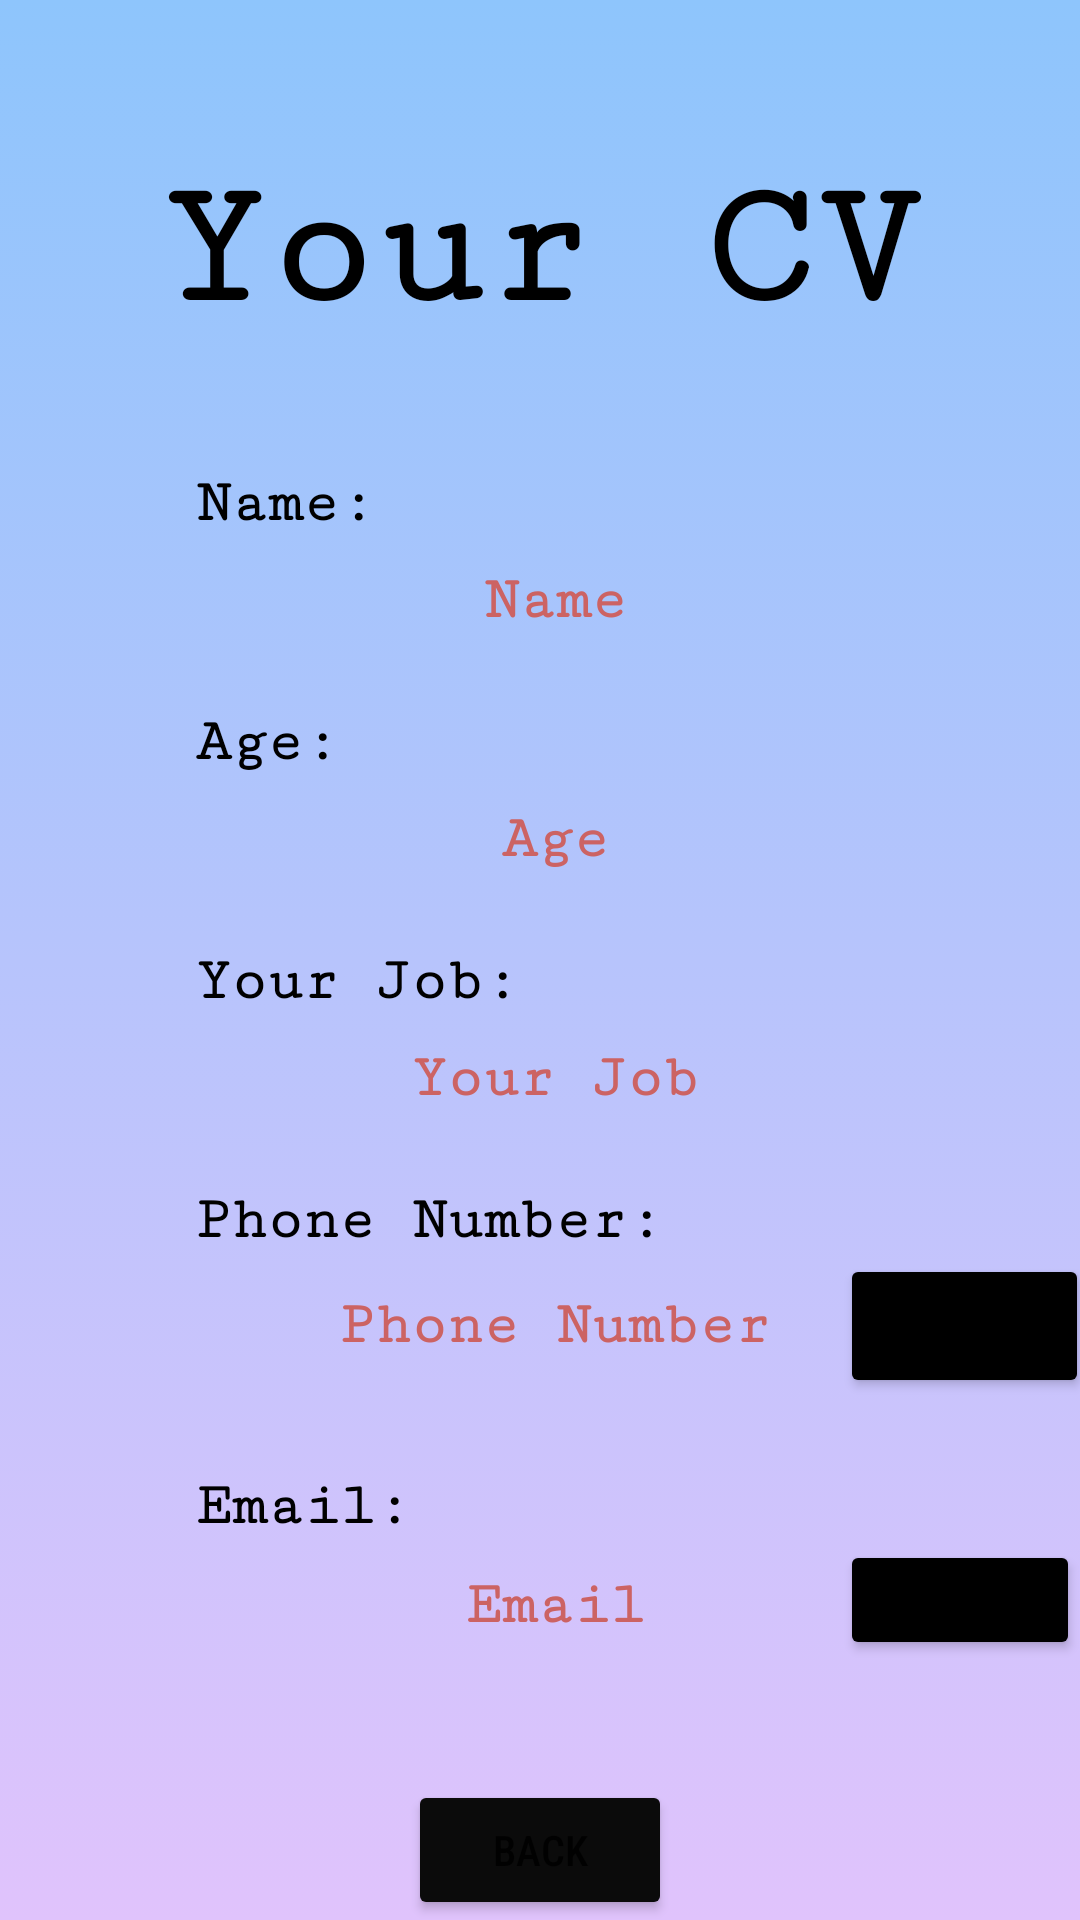

Reconstruct the res/layout file that produces this screen, plus the resources it refers to.
<!-- AndroidManifest.xml: application theme Theme.Cv_App -->
<!-- res/layout/activity_main2.xml -->
<?xml version="1.0" encoding="utf-8"?>
<LinearLayout xmlns:android="http://schemas.android.com/apk/res/android"
    xmlns:app="http://schemas.android.com/apk/res-auto"
    xmlns:tools="http://schemas.android.com/tools"
    android:layout_width="match_parent"
    android:layout_height="match_parent"
    android:orientation="vertical"
    android:background="@drawable/gradient_background"
    tools:context=".MainActivity2">

    <TextView
        android:id="@+id/YourCV"
        android:layout_width="wrap_content"
        android:layout_height="wrap_content"
        android:layout_gravity="center_horizontal"
        android:layout_marginTop="50dp"
        android:fontFamily="serif-monospace"
        android:text="Your CV"
        android:textColor="#000000"
        android:textSize="60sp"
        android:textStyle="bold" />

    <TextView
        android:id="@+id/Name"
        android:layout_width="250dp"
        android:layout_height="wrap_content"
        android:layout_gravity="center_horizontal"
        android:layout_marginTop="40dp"
        android:ems="10"
        android:fontFamily="serif-monospace"
        android:paddingLeft="10dp"
        android:text="Name:"
        android:textColor="#000000"
        android:textSize="20sp"
        android:textStyle="bold" />

    <TextView
        android:id="@+id/PersonName"
        android:layout_width="250dp"
        android:layout_height="wrap_content"
        android:layout_gravity="center_horizontal"
        android:layout_marginTop="10dp"
        android:ems="10"
        android:gravity="center_horizontal"
        android:fontFamily="serif-monospace"
        android:paddingLeft="10dp"
        android:text="Name"
        android:textColor="#CC6363"
        android:textSize="20sp"
        android:textStyle="bold" />

    <TextView
        android:id="@+id/Age"
        android:layout_width="250dp"
        android:layout_height="wrap_content"
        android:layout_gravity="center_horizontal"
        android:layout_marginTop="25dp"
        android:ems="10"
        android:fontFamily="serif-monospace"
        android:paddingLeft="10dp"
        android:text="Age:"
        android:textColor="#000000"
        android:textSize="20sp"
        android:textStyle="bold" />

    <TextView
        android:id="@+id/PersonAge"
        android:layout_width="250dp"
        android:layout_height="wrap_content"
        android:layout_gravity="center_horizontal"
        android:layout_marginTop="10dp"
        android:ems="10"
        android:gravity="center_horizontal"
        android:fontFamily="serif-monospace"
        android:paddingLeft="10dp"
        android:text="Age"
        android:textColor="#CC6363"
        android:textSize="20sp"
        android:textStyle="bold" />

    <TextView
        android:id="@+id/Job"
        android:layout_width="250dp"
        android:layout_height="wrap_content"
        android:layout_gravity="center_horizontal"
        android:layout_marginTop="25dp"
        android:ems="10"
        android:fontFamily="serif-monospace"
        android:paddingLeft="10dp"
        android:text="Your Job:"
        android:textColor="#000000"
        android:textSize="20sp"
        android:textStyle="bold" />

    <TextView
        android:id="@+id/PersonJob"
        android:layout_width="250dp"
        android:layout_height="wrap_content"
        android:layout_gravity="center_horizontal"
        android:layout_marginTop="10dp"
        android:ems="10"
        android:gravity="center_horizontal"
        android:fontFamily="serif-monospace"
        android:paddingLeft="10dp"
        android:text="Your Job"
        android:textColor="#CC6363"
        android:textSize="20sp"
        android:textStyle="bold" />

    <TextView
        android:id="@+id/PhoneNumber"
        android:layout_width="250dp"
        android:layout_height="wrap_content"
        android:layout_gravity="center_horizontal"
        android:layout_marginTop="25dp"
        android:ems="10"
        android:fontFamily="serif-monospace"
        android:paddingLeft="10dp"
        android:text="Phone Number:"
        android:textColor="#000000"
        android:textSize="20sp"
        android:textStyle="bold" />

    <LinearLayout
        android:layout_width="wrap_content"
        android:layout_height="wrap_content"
        android:layout_marginLeft="80dp"
        android:orientation="horizontal">

        <TextView
            android:id="@+id/PersonPhoneNumber"
            android:layout_width="200dp"
            android:layout_height="wrap_content"
            android:layout_gravity="center"
            android:ems="10"
            android:fontFamily="serif-monospace"
            android:gravity="center_horizontal"
            android:paddingLeft="10dp"
            android:text="Phone Number"
            android:textColor="#CC6363"
            android:textSize="20sp"
            android:textStyle="bold" />

        <Button
            android:id="@+id/dial"
            android:layout_width="83dp"
            android:layout_height="wrap_content"
            android:backgroundTint="#000000"
            android:onClick="onDialButton"
            android:text="call"
            app:cornerRadius="20dp" />
    </LinearLayout>

    <TextView
        android:id="@+id/Email"
        android:layout_width="250dp"
        android:layout_height="wrap_content"
        android:layout_gravity="center_horizontal"
        android:layout_marginTop="25dp"
        android:ems="10"
        android:fontFamily="serif-monospace"
        android:paddingLeft="10dp"
        android:text="Email:"
        android:textColor="#000000"
        android:textSize="20sp"
        android:textStyle="bold" />

    <LinearLayout
        android:layout_width="wrap_content"
        android:layout_height="wrap_content"
        android:layout_marginLeft="80dp"
        android:orientation="horizontal">

        <TextView
            android:id="@+id/PersonEmail"
            android:layout_width="200dp"
            android:layout_height="wrap_content"
            android:layout_gravity="center"
            android:layout_marginTop="2dp"
            android:ems="10"
            android:fontFamily="serif-monospace"
            android:gravity="center"
            android:paddingLeft="10dp"
            android:text="Email"
            android:textColor="#CC6363"
            android:textSize="20sp"
            android:textStyle="bold" />

        <Button
            android:id="@+id/openEmail"
            android:layout_width="wrap_content"
            android:layout_height="40dp"
            android:backgroundTint="#000000"
            android:text="Open Email"
            app:cornerRadius="20dp" />
    </LinearLayout>

    <Button
        android:id="@+id/Back"
        android:layout_width="wrap_content"
        android:layout_height="wrap_content"
        android:layout_gravity="center_horizontal"
        android:layout_marginTop="40dp"
        android:backgroundTint="#0B0B0B"
        android:fontFamily="sans-serif-condensed-medium"
        android:text="Back"
        app:cornerRadius="15dp" />

</LinearLayout>
<!-- resources referenced by this layout -->
<resources>
  <!-- drawable gradient_background (drawable) -->
  <?xml version="1.0" encoding="utf-8"?>
  <selector xmlns:android="http://schemas.android.com/apk/res/android">
  
      <item>
  
          <shape>
  
              <gradient
                  android:angle="90"
                  android:startColor="#e0c3fc"
                  android:endColor="#8ec5fc"
                  android:type="linear"/>
  
          </shape>
  
      </item>
  </selector>
  <style name="Theme.Cv_App" parent="Theme.MaterialComponents.DayNight.NoActionBar">
          
          <item name="colorPrimary">@color/purple_500</item>
          <item name="colorPrimaryVariant">@color/purple_700</item>
          <item name="colorOnPrimary">@color/white</item>
          
          <item name="colorSecondary">@color/teal_200</item>
          <item name="colorSecondaryVariant">@color/teal_700</item>
          <item name="colorOnSecondary">@color/black</item>
          
          <item name="android:statusBarColor" tools:targetApi="l">?attr/colorPrimaryVariant</item>
          
      </style>
  <!-- not gathered from this repository: default colours our renderer supplied (Android Studio template values) -->
  <color name="purple_500">#FF6200EE</color>
  <color name="purple_700">#FF3700B3</color>
  <color name="teal_200">#FF03DAC5</color>
  <color name="teal_700">#FF018786</color>
  <color name="black">#FF000000</color>
  <color name="white">#FFFFFFFF</color>
</resources>
